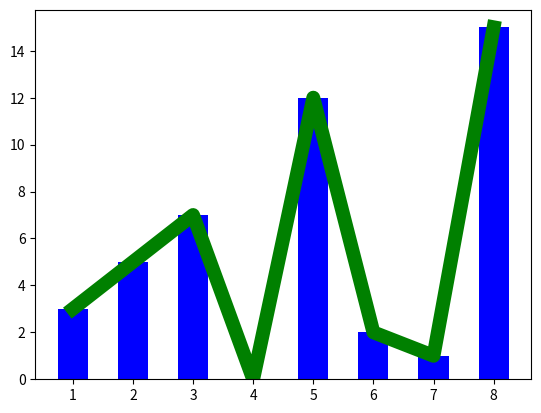

This chart was generated by the following Python code:
import matplotlib.pyplot as plt
import numpy as np

x = np.array([1, 2, 3, 4, 5, 6, 7, 8])
y = np.array([3, 5, 7, 0, 12, 2, 1, 15])

# 绘制折线图
# x，y，颜色，lw=线宽
plt.plot(x, y, 'r')
plt.plot(x, y, 'g', lw=10)
# plt.show()

x = np.array([1, 2, 3, 4, 5, 6, 7, 8])
y = np.array([3, 5, 7, 0, 12, 2, 1, 15])

# 绘制柱状图
# x,y,柱状图宽度百分比，alpha=透明度，color=颜色
plt.bar(x, y, 0.5, alpha=1, color='b')
plt.show()
